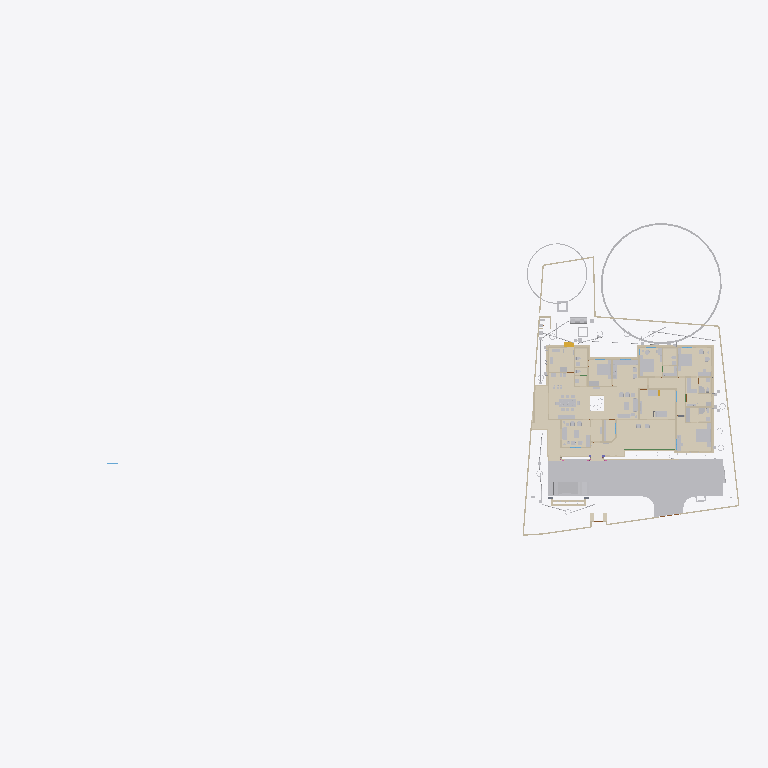
Plan cut of the same IFC building model at storey 'GFLintel' (level 0.00 m, cut at 1.40 m), seen from above with north up, elements coloured by IFC class (only those large enough to see are counted): 39 walls (beige), 36 other elements (light grey), 28 coverings (cream), 1 beam (green), 1 stair flight (yellow). Cut surfaces are drawn darker.
Extent 101.4 m × 45.8 m × 45.1 m (x, y, z). Storeys (10): GF at 0.00 m; 00 at 0.00 m; FFtop at 0.00 m; GFLintel at 0.00 m; FF at 0.00 m; Footing at 0.00 m; Verandah at 0.00 m; Plumbing at 0.00 m; schedule at 0.00 m; Electrical at 0.00 m. Elements (2662): 484 IfcSystemFurnitureElement, 465 IfcBuildingElementProxy, 292 IfcWall, 253 IfcBeam, 228 IfcCovering, 157 IfcSwitchingDevice, 86 IfcLightFixture, 79 IfcPipeSegment, 59 IfcOutlet, 57 IfcFurniture, 55 IfcGeographicElement, 55 IfcWindow.

HEADER;
FILE_DESCRIPTION(('ViewDefinition[DesignTransferView]'),'2;1');
FILE_NAME('Sreekesh.ifc','2026-06-24T19:33:54+05:30',(),(),'IfcOpenShell 0.8.5','Bonsai 0.8.5','Nobody');
FILE_SCHEMA(('IFC4X3'));
ENDSEC;
DATA;
#1=IFCPROJECT('0aPvmvJuf5owphcfiKWAsN',$,'My Project',$,$,$,$,(#14,#26),#9);
#30=IFCSITE('3jTVXq97zE2OZTfzZH9iYT',$,'My Site',$,$,#53,$,$,$,$,$,$,$,$);
#211744=IFCSITE('2pH2ecD1v9bgK8psTEcl$_',$,'Site',$,$,#547284,#211754,$,$,(8,52,49,300000),(76,38,36,300000),$,$,$);
#36=IFCBUILDING('3Bt1MypEf4fuqFfshm9kTs',$,'My Building',$,$,#59,$,$,$,$,$,$);
#333137=IFCBUILDING('2u05Cn$TD6OPdaLJzvNsxO',$,'GFWall',$,$,#507878,$,$,$,$,$,$);
#339211=IFCBUILDING('002Xt49mzDahM74jmffgUi',$,'GF-P',$,$,#507873,$,$,$,$,$,$);
#42=IFCBUILDINGSTOREY('3Yt8GBe1vE1Byt_$JKaQnQ',$,'GF',$,$,#509173,$,$,$,$);
#8023=IFCBUILDINGSTOREY('3LNq90aff4Xhn4xfthWyFx',$,'00',$,$,#8039,$,$,$,$);
#71986=IFCBUILDINGSTOREY('1ZF$IMkzjA5efl8XVVA8ry',$,'FFtop',$,$,#508468,$,$,$,$);
#72129=IFCBUILDINGSTOREY('1Nt2vvvNTB5u0X$NIke4ti',$,'GFLintel',$,$,#510858,$,$,$,$);
#83382=IFCBUILDINGSTOREY('2do7yjy$r1eOSN7_GxsK9f',$,'FF',$,$,#508248,$,$,$,$);
#301077=IFCBUILDINGSTOREY('1n3LFyF6X708Cvo1r86gbR',$,'Footing',$,$,#508478,$,$,$,$);
#360055=IFCBUILDINGSTOREY('2kU8qRmBnF7foRmD37T33I',$,'Verandah',$,$,#360071,$,$,$,$);
#367233=IFCBUILDINGSTOREY('3r39yX7tr10xAjP1zlM9FN',$,'Plumbing',$,$,#367249,$,$,$,$);
#436766=IFCBUILDINGSTOREY('2CUKbd$of0Yx1yz6tYDaJY',$,'schedule',$,$,#511718,$,$,$,$);
#442969=IFCBUILDINGSTOREY('0sffW$JV12jOzJZIPBAWvQ',$,'Electrical',$,$,#442985,$,$,$,$);
#363541=IFCCOURSE('0hYJyXEsXANxqeScN2ddTn',$,'Course',$,$,#552989,#363556,$,$);
#591201=IFCCOVERING('3kms8ObvT2A83v6EkiQCtZ',$,'Covering',$,$,#591353,#591200,$,$);
#345031=IFCCOVERING('3RPlCoLTXEkg2LQ5VmhLHT',$,'Covering',$,$,#361378,#345042,$,$);
#578743=IFCCOURSE('10JQwc8Rj1DhdDleds_4eD',$,'Course',$,$,#579139,#578764,$,$);
#590858=IFCCOVERING('0RcNbxwC1BPO6vPsSe5hv0',$,'Covering',$,$,#591403,#590857,$,$);
#158109=IFCGEOGRAPHICELEMENT('1ICn9VC11DLu$jSeyjW6na',$,'GeographicElement',$,$,#159277,#158141,$,$);
#591314=IFCCOVERING('0d2zgKDdP8dwFGBu$GD38F',$,'Covering',$,$,#591373,#591313,$,$);
#590379=IFCCOVERING('2ZGsMYGazAchJobXoI0Ygv',$,'Covering',$,$,#590422,#590395,$,$);
#339327=IFCCOVERING('2gdKm_COPCGQt2$pqnEIyy',$,'Covering',$,$,#509943,#339338,$,$);
#590972=IFCCOVERING('2wUE701ff3ZBcv_UhuFthK',$,'Covering',$,$,#591363,#590971,$,$);
#146729=IFCVEHICLE('0zRPRsukT96P6cuFPGiKs1',$,'Vehicle',$,$,#189086,#146742,$,$);
#590571=IFCCOVERING('0UuWKOFoDDYvmplRYi7h7d',$,'Covering',$,$,#591343,#590570,$,$);
#590628=IFCCOVERING('3pEdpTjbjFLQ$oJNw_068r',$,'Covering',$,$,#591338,#590627,$,$);
#591085=IFCCOVERING('0kYX189Jf7CBGn9ceIdHnd',$,'Covering',$,$,#591378,#591084,$,$);
#66022=IFCWALL('2FUeR5sFb9uwjJGdeVWABU',$,'Wall',$,$,#431152,#66028,$,$);
#309133=IFCWALL('2VcyNDgMn9VgDTDYN_$YR$',$,'Wall',$,$,#508643,#309144,$,$);
#591142=IFCCOVERING('3Wi1uDf0TEzBEG7DUo_LFE',$,'Covering',$,$,#591398,#591141,$,$);
#601444=IFCCOVERING('1aad0Nw0b8pgnEwnKHFkPw',$,'Covering',$,$,#601543,#601443,$,$);
#532540=IFCFURNITURE('3GPb$TX3bAaO0sNvhFpy4W',$,'Furniture',$,$,#538708,#532570,$,$);
#590685=IFCCOVERING('2DZod39rv4RxPbk5$8U$JL',$,'Covering',$,$,#591393,#590684,$,$);
#541370=IFCFURNITURE('3a6eTw$Kf5h8o62ViCN3B9',$,'Furniture',$,$,#615908,#541383,$,$);
#590742=IFCCOVERING('1ni5gOUR9DqRnAAhVVpPlZ',$,'Covering',$,$,#591358,#590741,$,$);
#601271=IFCCOVERING('2Z1NrECcXEj9MRDySQAZqv',$,'Covering',$,$,#601523,#601270,$,$);
#590802=IFCCOVERING('1Bs4Doo8HFO94TelcTdwmZ',$,'Covering',$,$,#591348,#590801,$,$);
#158156=IFCGEOGRAPHICELEMENT('2JlHSkVhjCZPlJyc1W8A6K',$,'GeographicElement',$,$,#159282,#158188,$,$);
#65997=IFCWALL('1DC2$ngnnDR8Q9h6mAR0js',$,'Wall',$,$,#345521,#66003,$,$);
#356144=IFCCOVERING('1zMDy9b99F78g0pPFmqkhi',$,'Covering',$,$,#509978,#356160,$,$);
#532526=IFCFURNITURE('3gB9$ESpzFY8X4BymaP12u',$,'Furniture',$,$,#532775,#532562,$,$);
#309107=IFCWALL('01iQiyD9jF981ZNgDvXuAr',$,'Wall',$,$,#508648,#309118,$,$);
#608894=IFCFURNITURE('1rW3RY7jLEV9DGXKZdn0Cj',$,'Furniture',$,$,#610395,#608994,$,$);
#285749=IFCWALL('23M4dZECv7RPP4RWKkyrhY',$,'Wall.082',$,$,#435018,#285760,$,$);
#222195=IFCWALL('2ixJvC9dH599amejUM2w6G',$,'Wall',$,$,#293165,#222215,$,$);
#410350=IFCFURNITURE('36fJsTb99Eyh2vWH1pKTwS',$,'Furniture',$,$,#557811,#410349,$,$);
#90359=IFCWALL('3p_Mlr$7n7WPwtZxEevqS4',$,'Wall',$,$,#507938,#90370,$,$);
#3520=IFCWALL('1kfIyPN_b4JPSDED46DDvv',$,'Wall',$,$,#507918,#3526,$,$);
#601388=IFCCOVERING('2OfGI35pf0Lf5cIlxdGZFD',$,'Covering',$,$,#601533,#601387,$,$);
#524552=IFCFURNITURE('1Rp$DFOJXFWOqRZHaLRtD$',$,'Cube',$,$,#621707,#524553,$,.BED.);
#308639=IFCWALL('0UYp14YpP1MAW0yCb4nw87',$,'Wall',$,$,#508658,#308650,$,$);
#590915=IFCCOVERING('3HWV9OZZz6DxRQIJbYTFsv',$,'Covering',$,$,#591388,#590914,$,$);
#601332=IFCCOVERING('0OeQfY7$zDCAoos9A$4lI9',$,'Covering',$,$,#601528,#601331,$,$);
#415580=IFCTANK('0zlhS4RPL7lRfPwGcdKWnU',$,'Tank',$,$,#532270,#530482,$,$);
#528805=IFCELECTRICAPPLIANCE('2815wh2PP0iwDPzxAV3Eup',$,'ElectricAppliance',$,$,#604021,#528831,'#08',$);
#591029=IFCCOVERING('2bze4YSY9A6hP20$0LKr09',$,'Covering',$,$,#591368,#591028,$,$);
#226167=IFCWALL('1JVywoPUH41xuuLQv_Mf23',$,'Wall.082',$,$,#434788,#226178,$,$);
#345472=IFCWALL('0yhntx_XHBtOwqFxJIUy0e',$,'Wall.082',$,$,#345566,#345483,$,$);
#2872=IFCWALL('0VICnwrYLCM9IhHcjSiD9g',$,'Wall',$,$,#507923,#2879,$,$);
#578551=IFCWALL('3M_0KDf$P8_e6nv0RxeMA_',$,'Wall',$,$,#578974,#578571,$,$);
#18646=IFCWALL('20GHUXbGDFDBHE5XphavUy',$,'Wall',$,$,#507978,#18657,$,$);
#601500=IFCCOVERING('3Vs__SWM15bRIIGsxWIyv$',$,'Covering',$,$,#601538,#601499,$,$);
#309159=IFCWALL('1V_dIHu1r0A9eGkskasoOA',$,'Wall',$,$,#508673,#309170,$,$);
#517779=IFCSYSTEMFURNITUREELEMENT('3fPqnovFD6PBVCUAuJHDfW',$,'SystemFurnitureElement',$,$,#518458,#517790,$,$);
#555661=IFCFURNITURE('2GzT$pXNL1vRe0kpRIOYdw',$,'Furniture',$,$,#556685,#555674,$,$);
#285691=IFCWALL('3FXX66X1H7gQUhINB1ZqHj',$,'Wall.082',$,$,#434912,#285702,$,$);
#65947=IFCWALL('08s$eE7qfC1vtHJbeTdsNK',$,'Wall',$,$,#434943,#65953,$,$);
#308743=IFCWALL('3Tnn_JHV999eTqU$lk38Gu',$,'Wall',$,$,#508668,#308754,$,$);
#356399=IFCCOVERING('2Adp7p7Vr1eu_pEkAkRGdd',$,'Covering',$,$,#509983,#356433,$,$);
#18042=IFCWALL('3bhXUDB39FaPZW_NASdZlT',$,'Wall',$,$,#508023,#18053,$,$);
#414421=IFCWASTETERMINAL('3h7h8u_I98lOH4BWXVcUCV',$,'WasteTerminal',$,$,#532275,#530490,$,$);
#101757=IFCWALL('3Re5U6AfH5hRjhCU8HzlUQ',$,'Wall',$,$,#149415,#101777,$,$);
#24001=IFCWALL('3hphgpD2b28xqT53FPskSj',$,'Wall',$,$,#507968,#24012,$,$);
#406302=IFCFURNITURE('0QVhsRe3v2xh1mazg7g3pY',$,'Furniture',$,$,#549602,#549588,$,$);
#18525=IFCWALL('2nl9frQ2v9fwHEG6jroVG1',$,'Wall',$,$,#507973,#18536,$,$);
#65878=IFCWALL('1RxXXtAKb3$uqm3spal5Ab',$,'Wall.049',$,$,#434824,#65884,$,$);
#110356=IFCWALL('3Jc2L501zCIf2lBfrewdbK',$,'Wall',$,$,#434868,#110367,$,$);
#18672=IFCWALL('0s5YaOi8jF58ocUKtzFB68',$,'Wall',$,$,#507893,#18683,$,$);
#8133=IFCWALL('2NV9tTUID8IOq7fV7oI$I_',$,'Wall',$,$,#149410,#8144,$,$);
#406109=IFCFURNITURE('055N_$xmX9ZQbc0CYFtvE3',$,'Furniture',$,$,#510138,#406108,$,$);
#4072=IFCWALL('0Y3rN168r7Jxb0OqetfU7X',$,'Wall',$,$,#507988,#4083,$,$);
#18194=IFCWALL('1AbV9w0nLBfPekv$ii5eki',$,'Wall',$,$,#507943,#18205,$,$);
#555547=IFCFURNITURE('1uAEi3HEv4SPg_R2PPJ8aO',$,'Furniture',$,$,#556695,#555560,$,$);
#523669=IFCSYSTEMFURNITUREELEMENT('1BLwOiLtL8NvU3rrkohp3Z',$,'SystemFurnitureElement',$,$,#526388,#523680,$,$);
#93900=IFCBEAM('0gdpNefCnB7wAvxTxiZvHd',$,'Beam',$,$,#509828,#93911,$,$);
#411752=IFCFURNITURE('3keQdM9i5FJ9JBwmsM_Qg3',$,'Furniture',$,$,#510098,#411751,$,$);
#205023=IFCWALL('2UCXlaZiz9gRZ4iLCU3mzL',$,'Wall',$,$,#508003,#205034,$,$);
#18431=IFCWALL('0_Fa$t1jbFZejYJKQtXQPU',$,'Wall',$,$,#508043,#18442,$,$);
#329035=IFCWALL('2$n50xrj53zPnnhI4Jq0HX',$,'Wall',$,$,#360082,#329055,$,$);
#79990=IFCSTAIRFLIGHT('1DnY2XVefC_QhnIFzju6yh',$,'StairFlight',$,$,#427783,#148959,$,$,$,$,$,$);
#550429=IFCSYSTEMFURNITUREELEMENT('0nnlFFKJ56lAAkvS3l44O4',$,'SystemFurnitureElement',$,$,#550455,#550440,$,$);
#432166=IFCPIPESEGMENT('0tLcvRcXL2le8y4Ii9y0q8',$,'PipeSegment',$,$,#434483,#432200,$,.FLEXIBLESEGMENT.);
#540775=IFCSYSTEMFURNITUREELEMENT('1h56EkDCz818SwStoWg4kf',$,'SystemFurnitureElement',$,$,#540944,#540788,$,$);
#528995=IFCSYSTEMFURNITUREELEMENT('0ycZib9KrBVOnpv$$tnR_Z',$,'SystemFurnitureElement',$,$,#529051,#529006,$,$);
#16913=IFCWALL('3FSYpd1tn9SgCqZ8sPMfkT',$,'Wall',$,$,#551100,#16924,$,$);
#436119=IFCPIPESEGMENT('0Ins4u5i19XO17trhKxKii',$,'PipeSegment',$,$,#436198,#436153,$,.FLEXIBLESEGMENT.);
#475944=IFCFURNITURE('2h$xyDIVv6ngUxrtGwU453',$,'Furniture',$,$,#547314,#475953,$,$);
#528963=IFCSYSTEMFURNITUREELEMENT('3jUUdxHyv5K9ABF7xUoMWM',$,'SystemFurnitureElement',$,$,#529024,#528976,$,$);
#4251=IFCWALL('0Bt3ZVIAf4Xxxu9dLd3uEo',$,'Wall',$,$,#507903,#4262,$,$);
#539164=IFCCOVERING('2bjsifiGn0Ihn7g8thQhHS',$,'Covering',$,$,#539438,#539230,$,$);
#2959=IFCWALL('3OEI3BHmD4XPtrMwXvI884',$,'Wall',$,$,#546380,#2970,$,$);
#555601=IFCFURNITURE('2GzgKwYpr1ugWjLacg1bA7',$,'Furniture',$,$,#556700,#555614,$,$);
#624526=IFCSANITARYTERMINAL('3D1I1HI9rBThVNxuvkOZBW',$,'SanitaryTerminal',$,$,#624601,#624539,$,$);
#309185=IFCWALL('1RTxTTrCL8QeAofqzjoycv',$,'Wall',$,$,#508628,#309196,$,$);
#3151=IFCWALL('2frHB1bR9FtP23RXamn7Ko',$,'Wall',$,$,#508018,#3162,$,$);
#120632=IFCWALL('2Lqjpf9Aj0Vh1iBvOWYUCR',$,'Wall',$,$,#507993,#120643,$,$);
#529320=IFCSYSTEMFURNITUREELEMENT('2YaI3mn6v6JxiVsyBuvwwD',$,'SystemFurnitureElement',$,$,#529659,#529331,$,$);
#414527=IFCWASTETERMINAL('0v1hqfc$r1$wf5R2fPkqwY',$,'WasteTerminal',$,$,#532285,#530579,$,$);
#4009=IFCWALL('2lHSG51rHEfeNsY_Rnf304',$,'Wall',$,$,#507888,#4020,$,$);
#487833=IFCELECTRICAPPLIANCE('1p4CeRyr5Ahfxe1LVhmrOv',$,'ElectricAppliance',$,$,#499608,#487862,'EA-R-K',$);
#414203=IFCSANITARYTERMINAL('1TZeRF9t54uwS6h95ZvvLS',$,'SanitaryTerminal',$,$,#624525,#414202,$,$);
#18016=IFCWALL('2qNYwIywzDnw0eOADeB3_0',$,'Wall',$,$,#507953,#18027,$,$);
#625926=IFCSYSTEMFURNITUREELEMENT('2rjycZ92jAoPx7fmP3BAa2',$,'SystemFurnitureElement',$,$,#625998,#625938,$,$);
#356323=IFCCOVERING('0Kr30ECcLEcfNCKSKvTgbF',$,'Covering',$,$,#510258,#356375,$,$);
#559273=IFCCOVERING('1zbQnbTQv33QDn0Zz$lylS',$,'Covering',$,$,#559302,#559284,$,$);
#559303=IFCCOVERING('0vojhd1z1CHforqqMFnEFx',$,'Covering',$,$,#559499,#559314,$,$);
#497548=IFCTANK('3oAoB5BAv6UPrrU3xjv_yM',$,'Tank',$,$,#532093,#530352,$,$);
#592805=IFCCOVERING('3eHs8IRy9F4ObdHhf$YkaL',$,'Covering',$,$,#599533,#592804,$,$);
ENDSEC;
